The GitHub repository Loshkaal/myCode contains a labelled image folder "dataset" with 5 categories: Domik, Ekomilk, Ekoniva, Nyanya, Spar. Examples follow, each with its label.

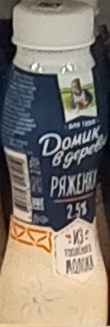
Label: Domik

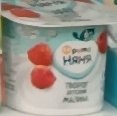
Label: Nyanya

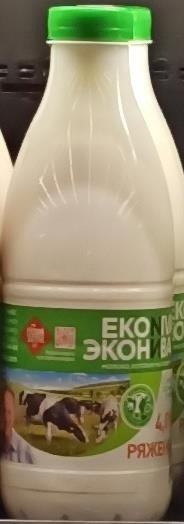
Label: Ekoniva

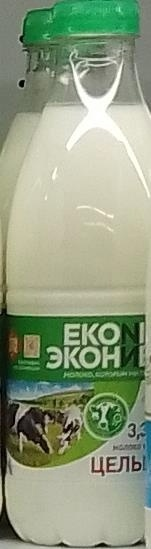
Label: Ekoniva

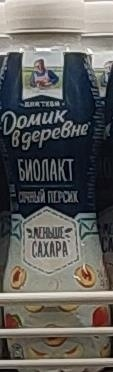
Label: Domik

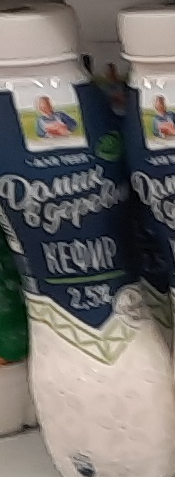
Label: Domik
